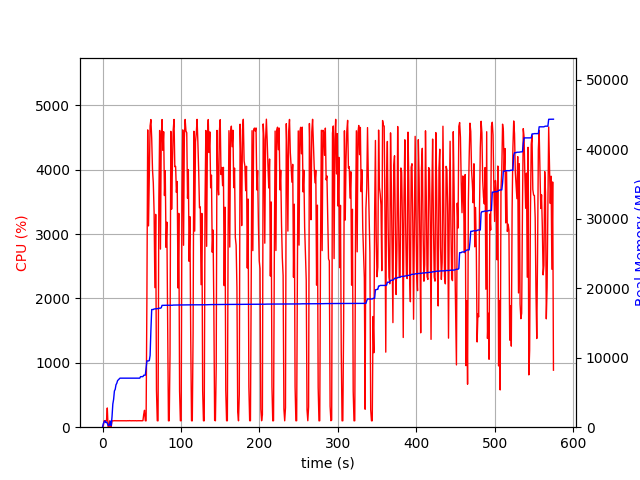

The table this chart was drawn from, first rows:
elapsed_time, nproc, cpu, mem_real, mem_virtual
3.409385681152344e-05, 1, 0.0, 7.031, 3186
1.006, 5, 22.9, 517.1, 2307
2.014, 4, 100.3, 750.2, 2324
3.021, 5, 100.3, 921.4, 2785
4.028, 3, 101.3, 678.4, 1942
5.036, 3, 98.3, 741.9, 2054
6.043, 4, 298.8, 556.0, 2747
7.051, 3, 2.0, 289.1, 1483
8.058, 3, 1.0, 229.7, 1446
9.067, 3, 99.2, 378.2, 1590
10.07, 6, 3.0, 867.7, 2891
11.08, 1, 7.9, 214.1, 1639
12.09, 1, 100.0, 1532, 2581
13.1, 1, 99.1, 3336, 6533
14.11, 1, 99.0, 4010, 6773
15.12, 1, 101.1, 5212, 8575
16.13, 1, 100.1, 5444, 8575
17.14, 1, 100.0, 6106, 10623
18.15, 1, 100.1, 6316, 10735
19.16, 1, 100.0, 6698, 10735
20.17, 1, 101.0, 6820, 10735
21.18, 1, 100.0, 6958, 10735
22.19, 1, 100.9, 7056, 10735
23.2, 1, 100.0, 7056, 10735
24.21, 1, 101.0, 7056, 10735
25.22, 1, 99.9, 7056, 10735
26.23, 1, 100.0, 7056, 10735
27.24, 1, 100.1, 7056, 10735
28.25, 1, 100.9, 7056, 10735
29.26, 1, 100.0, 7056, 10735
30.27, 1, 99.1, 7056, 10735
31.28, 1, 100.1, 7056, 10735
32.29, 1, 101.0, 7056, 10735
33.3, 1, 100.0, 7056, 10735
34.31, 1, 102.0, 7056, 10735
35.32, 1, 100.0, 7056, 10735
36.33, 1, 101.0, 7056, 10735
37.34, 1, 99.0, 7056, 10735
38.35, 1, 101.0, 7056, 10735
39.36, 1, 100.0, 7056, 10735
40.37, 1, 100.0, 7056, 10735
41.38, 1, 101.1, 7056, 10735
42.39, 1, 100.9, 7056, 10735
43.4, 1, 99.0, 7056, 10735
44.41, 1, 100.0, 7056, 10735
45.42, 1, 101.0, 7056, 10735
46.43, 1, 100.1, 7056, 10735
47.44, 1, 101.0, 7056, 10735
48.45, 1, 100.1, 7274, 10747
49.46, 1, 100.0, 7274, 10747
50.47, 1, 100.1, 7274, 10747
51.48, 1, 102.0, 7274, 10747
52.49, 1, 199.9, 7481, 14196
53.5, 1, 262.3, 7486, 14196
54.51, 1, 99.9, 7486, 14196
55.52, 1, 99.0, 8536, 16884
56.53, 1, 1992, 9536, 17058
57.56, 1, 4617, 9536, 17058
58.58, 1, 3126, 9536, 17058
59.59, 1, 3897, 9579, 17058
... 508 more rows
